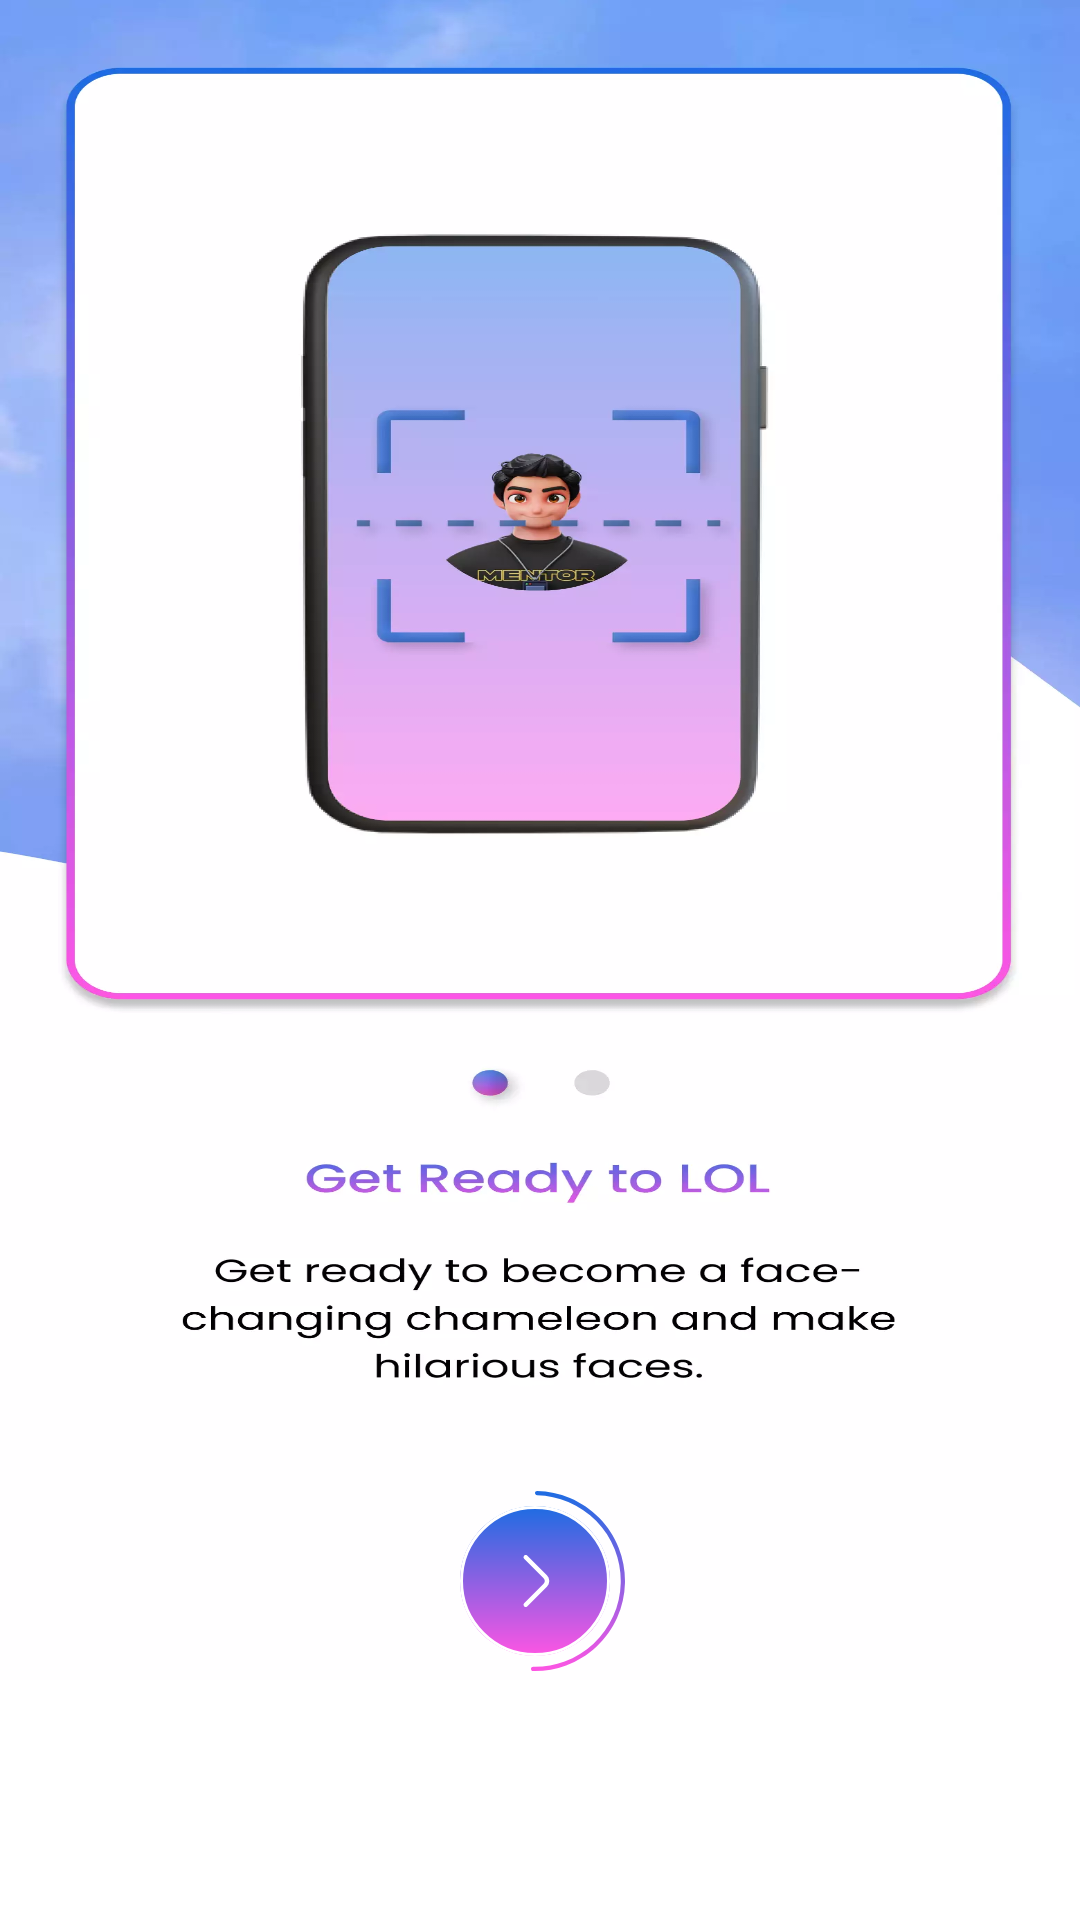

The Android layout XML behind this screen, and the referenced resources:
<!-- AndroidManifest.xml: application theme Theme.TimeWarpScanBodyScanner -->
<!-- res/layout/activity_onboarding.xml -->
<?xml version="1.0" encoding="utf-8"?>
<RelativeLayout xmlns:android="http://schemas.android.com/apk/res/android"
    xmlns:app="http://schemas.android.com/apk/res-auto"
    xmlns:tools="http://schemas.android.com/tools"
    android:layout_width="match_parent"
    android:layout_height="match_parent"
    tools:context=".activities.OnboardingActivity">

    <RelativeLayout
        android:layout_width="match_parent"
        android:layout_height="match_parent"
        android:layout_above="@id/native_ads">

        <ImageView
            android:id="@+id/onBoarding_iv"
            android:layout_width="match_parent"
            android:layout_height="match_parent"
            android:scaleType="fitXY"
            android:src="@drawable/onboarding_one" />

        <ImageView
            android:id="@+id/nextbtn"
            android:layout_width="wrap_content"
            android:layout_height="wrap_content"
            android:layout_alignParentBottom="true"
            android:layout_centerHorizontal="true"
            android:layout_marginBottom="@dimen/_25sdp"
            android:src="@drawable/half_next" />

    </RelativeLayout>

    <LinearLayout
        android:id="@+id/native_ads"
        android:layout_width="match_parent"
        android:layout_height="80dp"
        android:layout_alignParentBottom="true"
        android:gravity="bottom"
        android:orientation="vertical" />

</RelativeLayout>
<!-- resources referenced by this layout -->
<resources>
  <!-- drawable half_next: vector/xml drawable (drawable, 2399 chars, omitted) -->
  <!-- drawable onboarding_one: webp bitmap (drawable, 47434 bytes) -->
  <style name="Theme.TimeWarpScanBodyScanner" parent="Theme.MaterialComponents.Light.NoActionBar">
          
          <item name="colorPrimary">@color/yellow</item>
          <item name="colorPrimaryVariant">@color/yellow</item>
          <item name="colorOnPrimary">@color/white</item>
          
          <item name="colorSecondary">@color/yellow</item>
          <item name="colorSecondaryVariant">@color/yellow</item>
          <item name="colorOnSecondary">@color/black</item>
          
          <item name="android:statusBarColor">?attr/colorPrimaryVariant</item>
          
      </style>
  <color name="yellow">#CE5AE3</color>
  <color name="white">#FFFFFF</color>
  <color name="black">#000000</color>
</resources>
